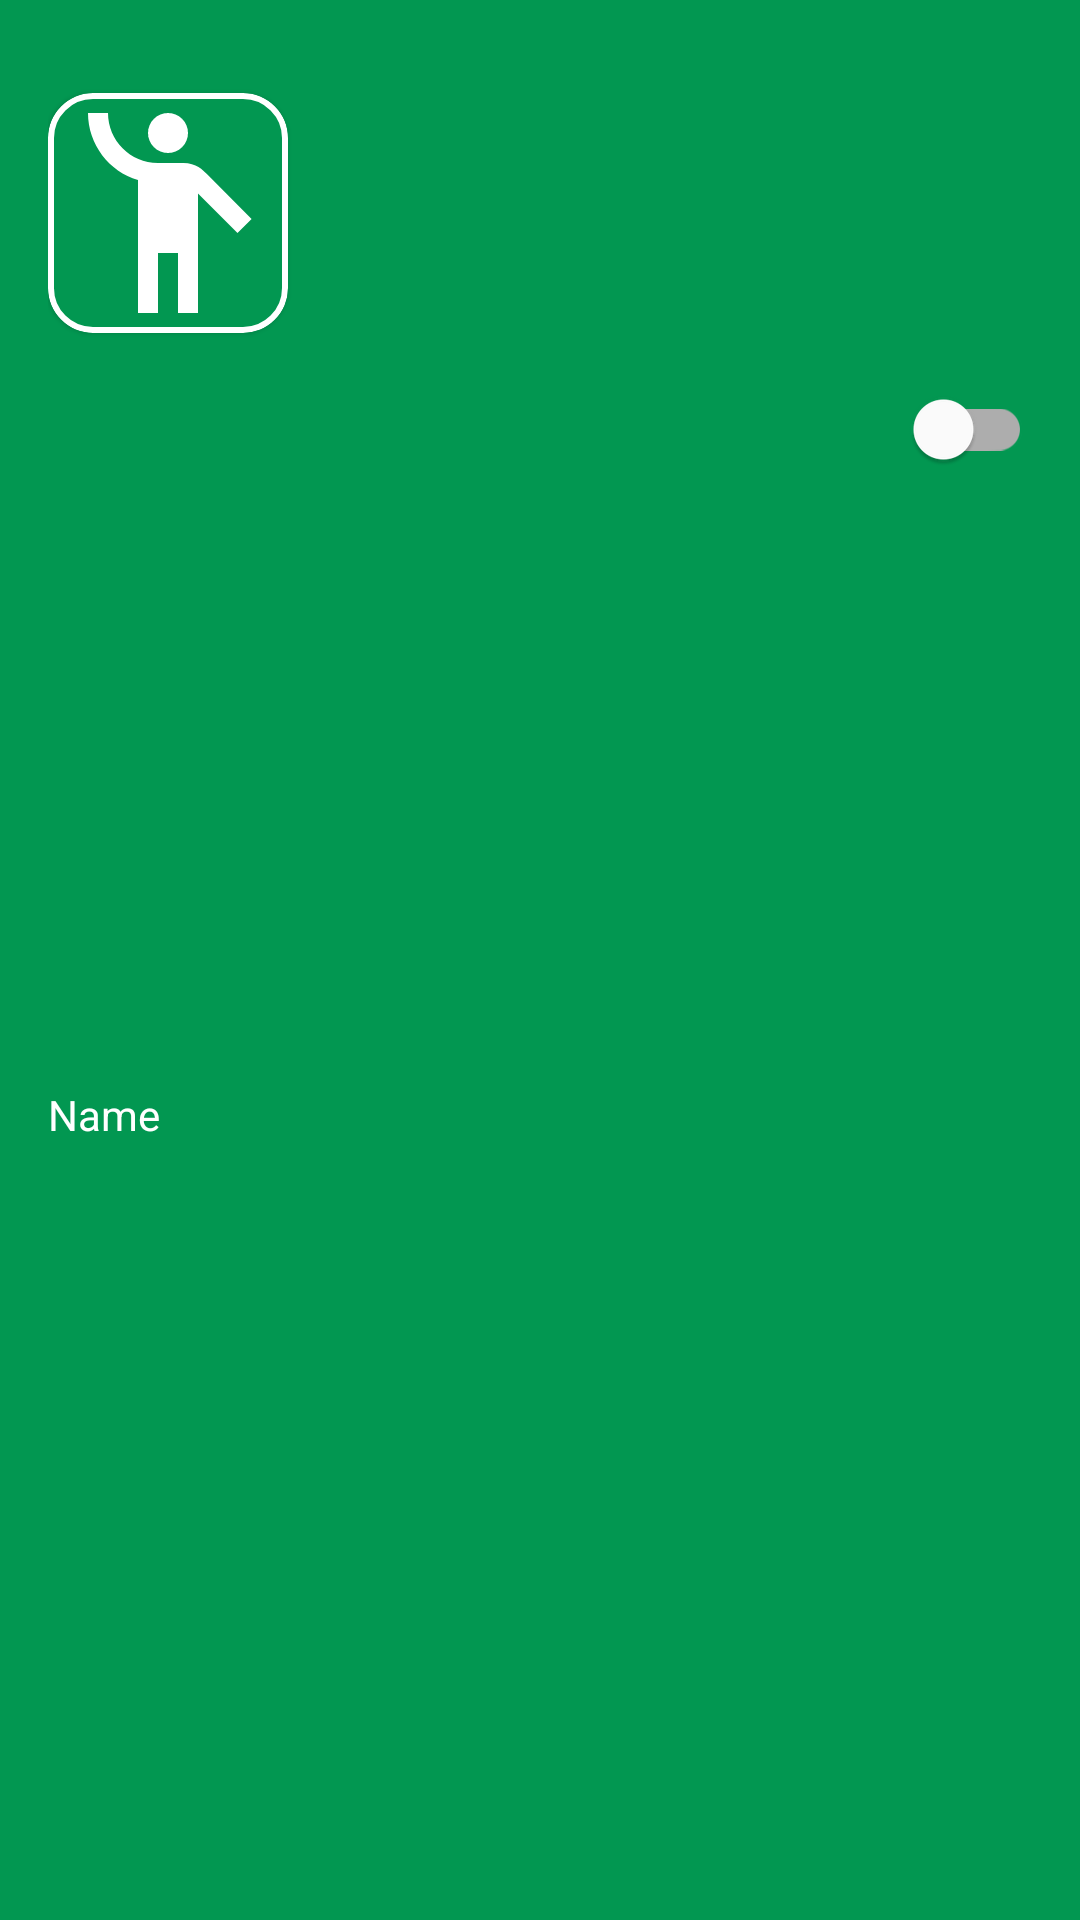

Here is an Android app screen rendered from its layout file. Give the layout XML and the strings, colors and styles it references.
<!-- AndroidManifest.xml: application theme Theme.ShowMeMoreShops.SplashScreen -->
<!-- res/layout/activity_nav_header.xml -->
<?xml version="1.0" encoding="utf-8"?>
<LinearLayout xmlns:tools="http://schemas.android.com/tools"
    xmlns:app="http://schemas.android.com/apk/res-auto"
    android:id="@+id/header_title"
    xmlns:android="http://schemas.android.com/apk/res/android"
    android:layout_width="match_parent"
    android:layout_height="wrap_content"
    android:background="@color/main_color"
    android:gravity="bottom"
    android:orientation="vertical"
    android:padding="16dp">

    <com.google.android.material.card.MaterialCardView
        app:strokeWidth="2dp"
        app:strokeColor="@color/white"
        app:cardCornerRadius="15dp"
        android:id="@+id/image"
        android:layout_width="80dp"
        android:layout_height="80dp"
        android:layout_marginTop="15dp"
        app:cardBackgroundColor="@color/main_color"
        android:layout_marginBottom="8dp"
        android:contentDescription="@string/image"
        tools:ignore="ImageContrastCheck" >
        <ImageView
            android:backgroundTint="@color/white"
            android:background="@drawable/ic_people"
            android:layout_width="match_parent"
            android:layout_height="match_parent"/>
    </com.google.android.material.card.MaterialCardView>

    <LinearLayout
        android:layout_width="match_parent"
        android:layout_height="match_parent">

        <com.google.android.material.textview.MaterialTextView
            android:id="@+id/name"
            android:layout_width="0dp"
            android:layout_marginTop="10dp"
            android:layout_gravity="center"
            android:layout_weight="1"
            android:textColor="@color/white"
            android:layout_height="wrap_content"
            android:layout_marginBottom="10dp"
            android:text="@string/name"
            android:textAppearance="@style/TextAppearance.AppCompat.Body1" />

        <com.google.android.material.switchmaterial.SwitchMaterial
            android:layout_gravity="end"
            android:layout_marginStart="5dp"
            android:id="@+id/satellite"
            android:layout_width="50dp"
            android:layout_height="wrap_content" />


    </LinearLayout>
    <LinearLayout
        android:layout_width="match_parent"
        android:layout_height="wrap_content">

        <com.google.android.material.textview.MaterialTextView
            android:id="@+id/email"
            android:layout_weight="1"
            android:textColor="@color/white"
            android:layout_width="0dp"
            android:layout_height="match_parent"
            android:text="@string/email"
            android:textAppearance="@style/TextAppearance.AppCompat.Body1" />

        <com.google.android.material.textview.MaterialTextView
            android:textColor="@color/white"
            android:layout_width="73dp"
            android:layout_height="match_parent"
            android:layout_gravity="end"
            android:gravity="end"
            android:text="@string/satellite" />
    </LinearLayout>

</LinearLayout>
<!-- resources referenced by this layout -->
<resources>
  <color name="main_color">#029751</color>
  <color name="white">#FFFFFF</color>
  <!-- drawable ic_people (drawable) -->
  <vector xmlns:android="http://schemas.android.com/apk/res/android"
      android:width="24dp"
      android:height="24dp"
      android:viewportWidth="24"
      android:viewportHeight="24">
    <path
        android:fillColor="@color/white"
        android:pathData="M12,4m-2,0a2,2 0,1 1,4 0a2,2 0,1 1,-4 0"/>
    <path
        android:fillColor="@color/white"
        android:pathData="M15.89,8.11C15.5,7.72 14.83,7 13.53,7c-0.21,0 -1.42,0 -2.54,0C8.24,6.99 6,4.75 6,2H4c0,3.16 2.11,5.84 5,6.71V22h2v-6h2v6h2V10.05L18.95,14l1.41,-1.41L15.89,8.11z"/>
  </vector>
  <string name="email">Email</string>
  <string name="image">image</string>
  <string name="name">Name</string>
  <string name="satellite">Satellite</string>
  <style name="Theme.ShowMeMoreShops.SplashScreen" parent="Theme.MaterialComponents.Light.NoActionBar">
  
          <item name="android:windowBackground">@drawable/splash</item>
          <item name="android:statusBarColor">@color/main_color</item>
          <item name="android:navigationBarColor">@color/main_color</item>
      </style>
  <!-- drawable splash (drawable) -->
  <?xml version="1.0" encoding="utf-8"?>
  <layer-list xmlns:android="http://schemas.android.com/apk/res/android">
      <item android:drawable="@drawable/bg_splash"/>
  
  </layer-list>
  <!-- drawable bg_splash: png bitmap (drawable, 288147 bytes) -->
</resources>
